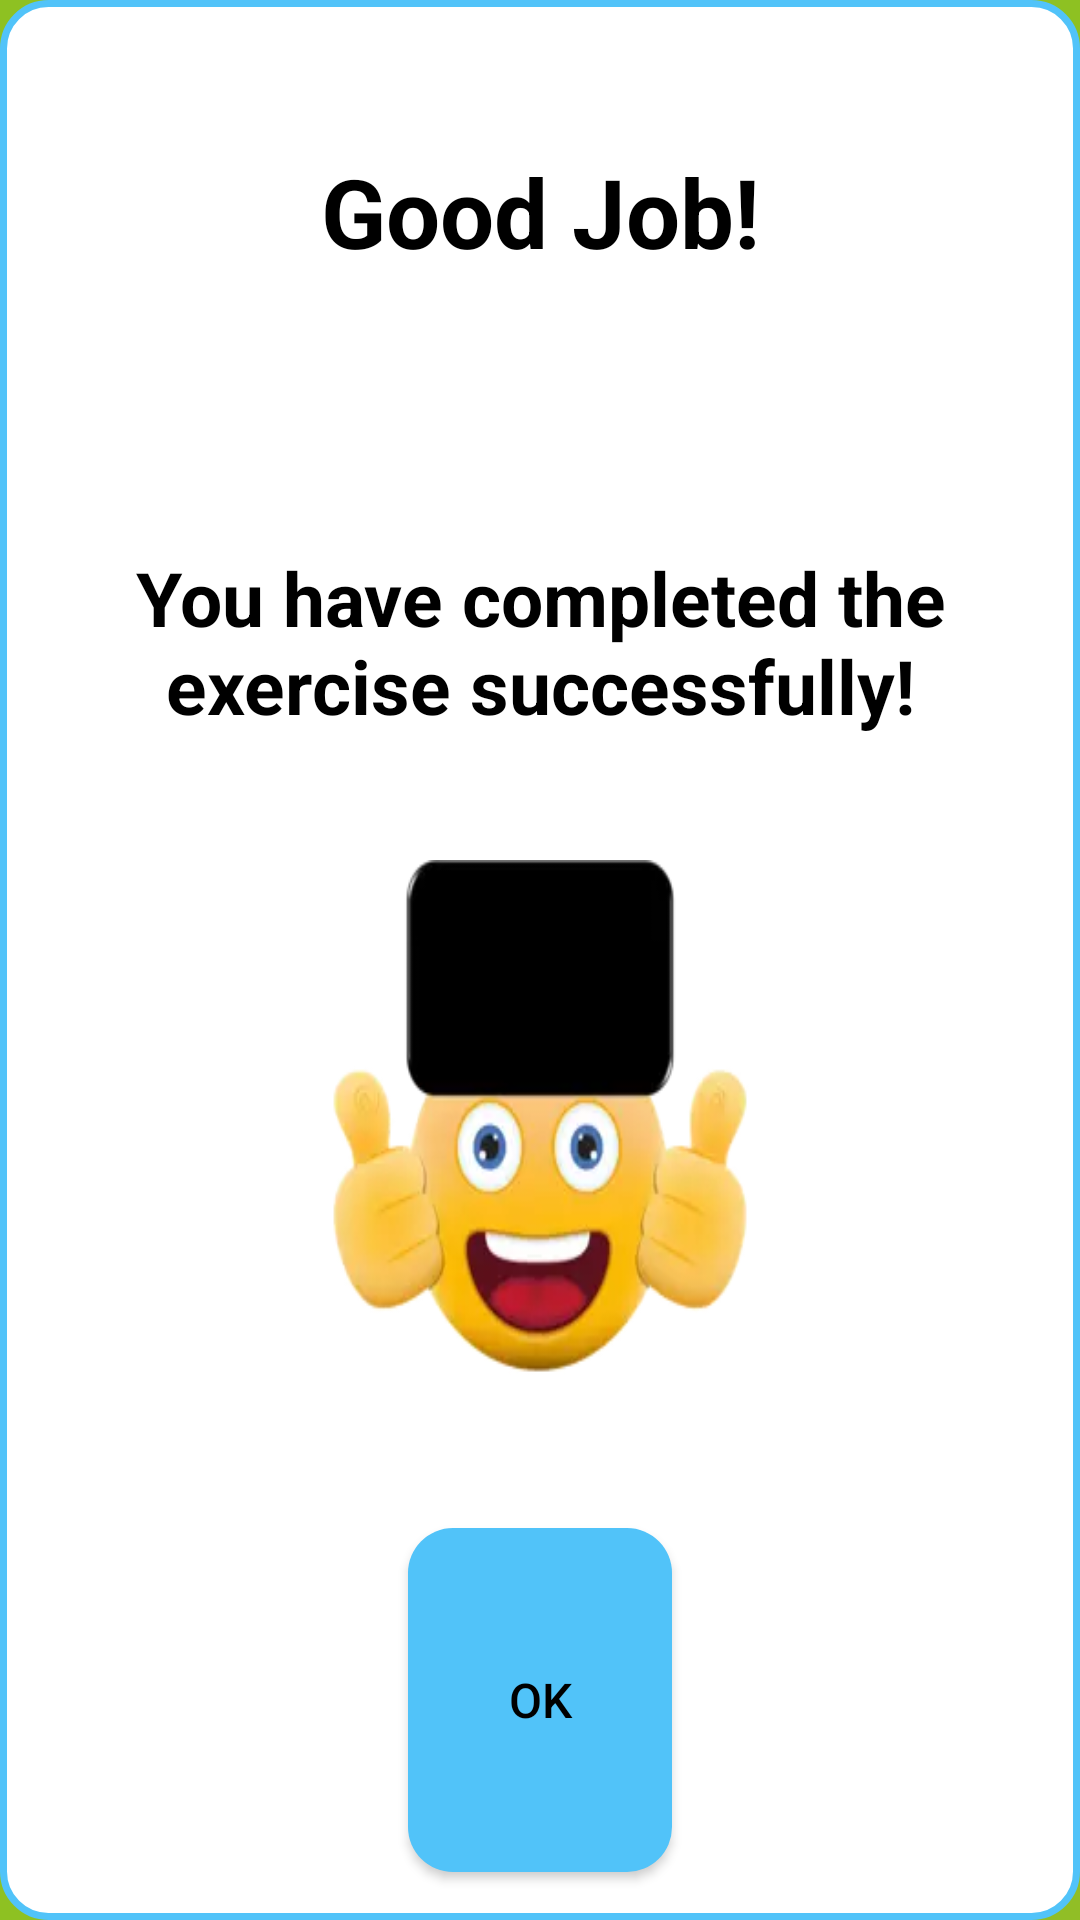

Layout XML and referenced resources for this Android screen:
<!-- AndroidManifest.xml: application theme SplashScreenTheme -->
<!-- res/layout/dialogplus_content_exercise_done.xml -->
<?xml version="1.0" encoding="utf-8"?>
<LinearLayout
    xmlns:android="http://schemas.android.com/apk/res/android"
    android:layout_width="match_parent"
    android:layout_height="wrap_content"
    android:orientation="vertical"
    android:layoutDirection="ltr"
    android:background="@drawable/background_dialogplus_exercise_done"
    android:outlineProvider="background">

    
    
    
    
    

    <TextView
        android:layout_width="match_parent"
        android:layout_height="wrap_content"
        android:layout_weight="1"
        android:paddingVertical="16dp"
        android:text="@string/good_job1"
        android:gravity="center"
        android:textStyle="bold"
        android:textSize="@dimen/dialogplus_text_size5"
        android:textColor="@color/black"/>

    <TextView
        android:layout_width="match_parent"
        android:layout_height="wrap_content"
        android:layout_weight="1"
        android:paddingHorizontal="16dp"
        android:paddingVertical="8dp"
        android:text="@string/good_job2"
        android:gravity="center"
        android:textStyle="bold"
        android:textSize="@dimen/dialogplus_text_size6"
        android:textColor="@color/black"/>

    <ImageView
        android:layout_width="@dimen/dialogplus_image_size1"
        android:layout_height="@dimen/dialogplus_image_size1"
        android:layout_weight="1"
        android:background="@drawable/well_done1_transparent_230x245"
        android:layout_gravity="center"
        android:layout_marginBottom="16dp"/>

    <androidx.appcompat.widget.AppCompatButton
        android:id="@+id/dialogplus_exercise_done_footer_buttonOk"
        android:layout_width="wrap_content"
        android:layout_height="wrap_content"
        android:padding="8dp"
        android:layout_weight="1"
        android:layout_marginBottom="16dp"
        android:text="@string/ok"
        android:enabled="true"
        android:textAllCaps="false"
        android:layout_gravity="center"
        android:textStyle="normal"
        android:textSize="@dimen/dialogplus_text_size4"
        android:textColor="@color/black"
        android:background="@drawable/background_select_dialogplus_language"
        android:outlineProvider="background"/>
</LinearLayout>
<!-- resources referenced by this layout -->
<resources>
  <color name="black">#FF000000</color>
  <dimen name="dialogplus_image_size1">100dp</dimen>
  <dimen name="dialogplus_text_size4">16dp</dimen>
  <dimen name="dialogplus_text_size5">26dp</dimen>
  <dimen name="dialogplus_text_size6">18dp</dimen>
  <!-- drawable background_dialogplus_exercise_done (drawable) -->
  <?xml version="1.0" encoding="utf-8"?>
  <shape
      xmlns:android="http://schemas.android.com/apk/res/android"
      android:shape="rectangle">
      <solid android:color="#FFFFFF"/>
      <corners android:radius="15dp"/>
      <stroke
          android:width="7px"
          android:color="#51C3F9"/>
  </shape>
  <!-- drawable background_select_dialogplus_language (drawable) -->
  <?xml version="1.0" encoding="utf-8"?>
  <selector xmlns:android="http://schemas.android.com/apk/res/android">
      <item
          android:state_enabled="false"
          android:drawable="@drawable/background_select_new_disabled">
      </item>
      <item
          android:state_enabled="true"
          android:drawable="@drawable/background_select_dialogplus_language_enabled">
      </item>
  </selector>
  <!-- drawable well_done1_transparent_230x245: webp bitmap (drawable, 5634 bytes) -->
  <string name="good_job1">Good Job!</string>
  <string name="good_job2">You have completed the exercise successfully!</string>
  <string name="ok">OK</string>
  <style name="SplashScreenTheme" parent="Theme.MaterialComponents.DayNight.NoActionBar">
          <item name="android:windowBackground">@drawable/splash_mi10_w_flag</item>
          
          <item name="android:windowOptOutEdgeToEdgeEnforcement" tools:targetApi="v35">true</item>
      </style>
  <!-- drawable background_select_new_disabled (drawable) -->
  <?xml version="1.0" encoding="utf-8"?>
  <shape
      xmlns:android="http://schemas.android.com/apk/res/android"
      android:shape="rectangle">
      <solid android:color="#66B32F"/>
      <corners android:radius="@dimen/lesson_radius1"/>
  </shape>
  
  <!-- drawable background_select_dialogplus_language_enabled (drawable) -->
  <?xml version="1.0" encoding="utf-8"?>
  <shape
      xmlns:android="http://schemas.android.com/apk/res/android"
      android:shape="rectangle">
      <solid android:color="#51C3F9"/>
      <corners android:radius="@dimen/lesson_radius1"/>
  </shape>
  <!-- drawable splash_mi10_w_flag: webp bitmap (drawable, 35770 bytes) -->
  <dimen name="lesson_radius1">10dp</dimen>
</resources>
